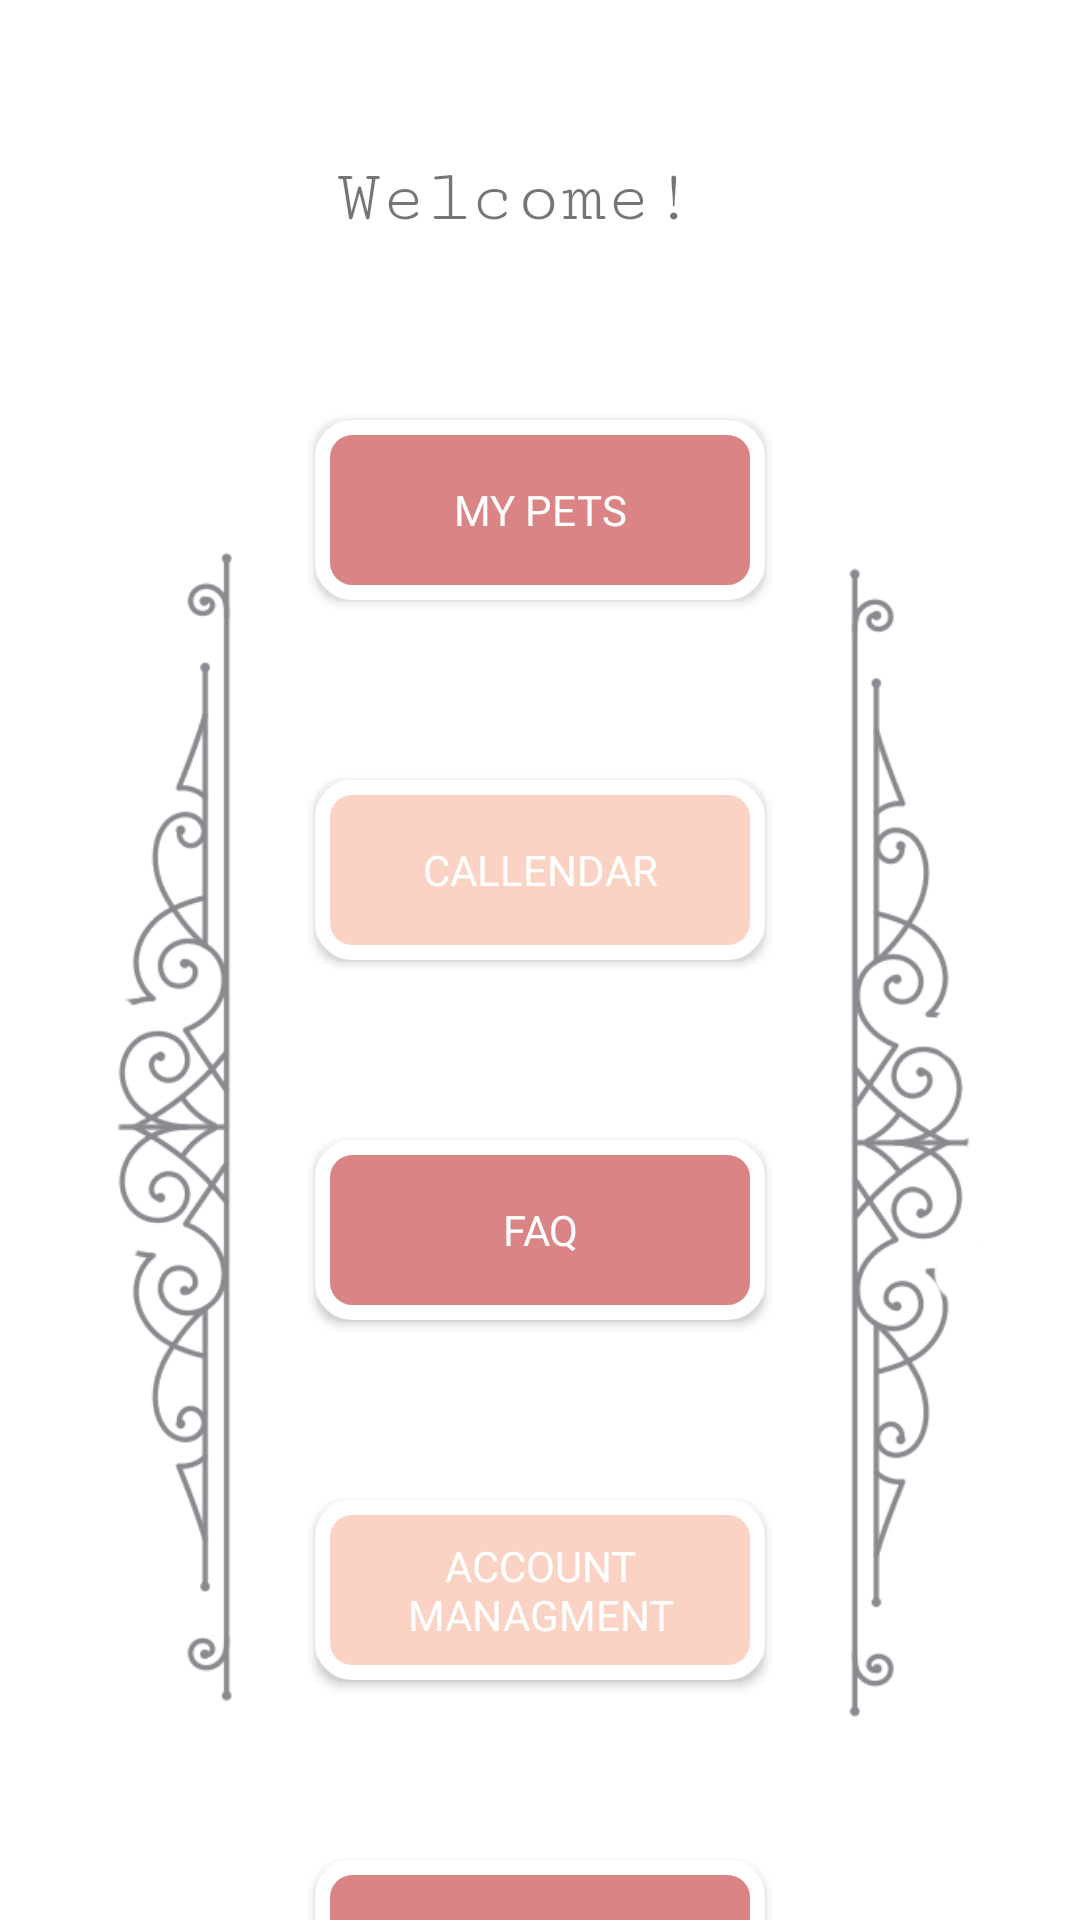

Layout XML and referenced resources for this Android screen:
<!-- AndroidManifest.xml: application theme Theme.PetCare -->
<!-- res/layout/activity_users_account.xml -->
<?xml version="1.0" encoding="utf-8"?>
<androidx.constraintlayout.widget.ConstraintLayout xmlns:android="http://schemas.android.com/apk/res/android"
    xmlns:app="http://schemas.android.com/apk/res-auto"
    xmlns:tools="http://schemas.android.com/tools"
    android:background="@drawable/bg1"
    android:layout_width="match_parent"
    android:layout_height="match_parent"
    tools:context=".userAccount">


    <android.widget.Button
        android:id="@+id/showPetsButton"
        android:layout_width="150dp"
        android:layout_height="60dp"
        android:layout_marginTop="60dp"
        android:fontFamily="@font/autour_one"
        android:text="MY PETS"
        android:textColor="@color/white"
        android:background="@drawable/outline_bt"
        app:backgroundTint="#94EDA6A6"
        app:layout_constraintEnd_toEndOf="parent"
        app:layout_constraintStart_toStartOf="parent"
        app:layout_constraintTop_toBottomOf="@+id/textView" />

    <android.widget.Button
        android:id="@+id/logoutButton"
        android:layout_width="150dp"
        android:layout_height="60dp"
        android:layout_marginTop="60dp"
        android:textColor="@color/white"
        android:background="@drawable/outline_bt"
        android:fontFamily="@font/autour_one"
        android:text="SIGN OUT"
        android:textAllCaps="false"
        app:layout_constraintEnd_toEndOf="parent"
        app:layout_constraintStart_toStartOf="parent"
        app:layout_constraintTop_toBottomOf="@+id/accountManagementBt" />

    <android.widget.Button
        android:id="@+id/callendarBt"
        android:layout_width="150dp"
        android:layout_height="60dp"
        android:layout_marginTop="60dp"
        android:textColor="@color/white"
        android:background="@drawable/second_outline"
        android:fontFamily="@font/autour_one"
        android:text="CALLENDAR"
        app:layout_constraintEnd_toEndOf="parent"
        app:layout_constraintStart_toStartOf="parent"
        app:layout_constraintTop_toBottomOf="@+id/showPetsButton" />

    <android.widget.Button
        android:id="@+id/faqBt"
        android:layout_width="150dp"
        android:layout_height="60dp"
        android:layout_marginTop="60dp"
        android:textColor="@color/white"
        android:background="@drawable/outline_bt"
        android:fontFamily="@font/autour_one"
        android:text="FAQ"
        app:layout_constraintEnd_toEndOf="parent"
        app:layout_constraintStart_toStartOf="parent"
        app:layout_constraintTop_toBottomOf="@+id/callendarBt" />

    <android.widget.Button
        android:id="@+id/accountManagementBt"
        android:layout_width="150dp"
        android:layout_height="60dp"
        android:layout_marginTop="60dp"
        android:textColor="@color/white"
        android:background="@drawable/second_outline"
        android:fontFamily="@font/autour_one"
        android:text="ACCOUNT MANAGMENT"
        app:layout_constraintEnd_toEndOf="parent"
        app:layout_constraintStart_toStartOf="parent"
        app:layout_constraintTop_toBottomOf="@+id/faqBt" />

    <TextView
        android:id="@+id/textView"
        android:layout_width="wrap_content"
        android:layout_height="wrap_content"
        android:layout_marginTop="52dp"
        android:fontFamily="serif-monospace"
        android:text="Welcome! "
        android:textSize="25sp"
        android:gravity="center"
        android:foregroundGravity="center"
        app:layout_constraintEnd_toEndOf="parent"
        app:layout_constraintHorizontal_bias="0.498"
        app:layout_constraintStart_toStartOf="parent"
        app:layout_constraintTop_toTopOf="parent" />

    <ImageView
        android:id="@+id/imageView6"
        android:layout_width="500dp"
        android:layout_height="550dp"
        android:layout_marginStart="20dp"
        app:layout_constraintBottom_toBottomOf="parent"
        app:layout_constraintEnd_toEndOf="parent"
        app:layout_constraintHorizontal_bias="0.55"
        app:layout_constraintStart_toStartOf="parent"
        app:layout_constraintTop_toBottomOf="@+id/textView"
        app:layout_constraintVertical_bias="0.506"
        app:srcCompat="@drawable/_111" />


</androidx.constraintlayout.widget.ConstraintLayout>
<!-- resources referenced by this layout -->
<resources>
  <color name="white">#FFFFFFFF</color>
  <!-- drawable _111: png bitmap (drawable, 104116 bytes) -->
  <!-- drawable outline_bt (drawable) -->
  <?xml version="1.0" encoding="utf-8"?>
  <shape xmlns:android="http://schemas.android.com/apk/res/android"
  android:shape="rectangle">
      <stroke android:width="5dp"
          android:color="@color/white" />
      <corners android:radius="10dp" />
      <solid android:color="#DA8486"/>
  
  </shape>
  <!-- drawable second_outline (drawable) -->
  <?xml version="1.0" encoding="utf-8"?>
  <shape xmlns:android="http://schemas.android.com/apk/res/android"
      android:shape="rectangle">
      <stroke android:width="5dp"
          android:color="@color/white" />
      <corners android:radius="10dp" />
      <solid android:color="#FAD3C5"/>
  
  </shape>
  <style name="Theme.PetCare" parent="Theme.MaterialComponents.DayNight.NoActionBar">
          
          <item name="colorPrimary">@color/peach</item>
          <item name="colorOnPrimary">@color/white</item>
          
          <item name="colorSecondary">@color/peach</item>
          <item name="colorSecondaryVariant">@color/teal_700</item>
          <item name="colorOnSecondary">@color/black</item>
          
          <item name="android:statusBarColor" tools:targetApi="l">?attr/colorPrimary</item>
          
      </style>
  <color name="peach">#DA8686</color>
  <color name="teal_700">#FF018786</color>
  <color name="black">#FF000000</color>
</resources>
